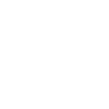
t = 0.00 s
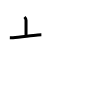
t = 2.00 s
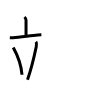
t = 4.00 s
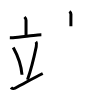
t = 6.00 s
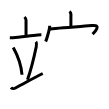
t = 8.00 s
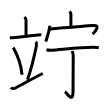
t = 10.00 s

The animated SVG that drew these frames (rendered in a browser with its animation timeline set to each time). Animation: 10 SMIL elements (animate=10); one cycle of 10.00 s.

<svg width="109px" height="109px" viewBox="0 0 px 109px" xmlns="http://www.w3.org/2000/svg" xmlns:xlink="http://www.w3.org/1999/xlink" xml:space="preserve" version="1.1"  baseProfile="full">
<path d="M24.46,17c1.04,0.95,1.57,2.21,1.57,3.2c0,2.24,0,9.27,0,15.35" style="fill:none;stroke:black;stroke-width:3;opacity:0">
  <animate attributeType="CSS" attributeName="opacity" from="0" to="1" begin="0s" dur="1s" repeatCount="0" fill="freeze" />
</path>
<path d="M9.82,37.84c1.04,0.02,2.25-0.06,3.27-0.15c5.81-0.56,16.78-1.9,24.67-2.75c1.71-0.18,2.75-0.17,3.61-0.18" style="fill:none;stroke:black;stroke-width:3;opacity:0">
  <animate attributeType="CSS" attributeName="opacity" from="0" to="1" begin="1s" dur="1s" repeatCount="0" fill="freeze" />
</path>
<path d="M13.25,47.4c5.66,10.2,8.23,20.63,8.75,27.35" style="fill:none;stroke:black;stroke-width:3;opacity:0">
  <animate attributeType="CSS" attributeName="opacity" from="0" to="1" begin="2s" dur="1s" repeatCount="0" fill="freeze" />
</path>
<path d="M35.89,41.75c0.99,1.28,0.56,3.96,0.35,4.99c-2.19,10.54-6.78,27.45-8.73,32.92" style="fill:none;stroke:black;stroke-width:3;opacity:0">
  <animate attributeType="CSS" attributeName="opacity" from="0" to="1" begin="3s" dur="1s" repeatCount="0" fill="freeze" />
</path>
<path d="M11,87.52c0.94,1.24,3.05,1.21,3.98,0.72c10.27-5.37,18.67-10.32,27.77-14.74" style="fill:none;stroke:black;stroke-width:3;opacity:0">
  <animate attributeType="CSS" attributeName="opacity" from="0" to="1" begin="4s" dur="1s" repeatCount="0" fill="freeze" />
</path>
<path d="M69.4,11.5c0.64,0.43,1.56,1.53,1.54,2.77c-0.05,3.9-0.05,8.54-0.05,12.08" style="fill:none;stroke:black;stroke-width:3;opacity:0">
  <animate attributeType="CSS" attributeName="opacity" from="0" to="1" begin="5s" dur="1s" repeatCount="0" fill="freeze" />
</path>
<path d="M49.73,25.63c0,3.37-3.03,13.62-4.09,15.87" style="fill:none;stroke:black;stroke-width:3;opacity:0">
  <animate attributeType="CSS" attributeName="opacity" from="0" to="1" begin="6s" dur="1s" repeatCount="0" fill="freeze" />
</path>
<path d="M49.25,29.09c6.25-1.09,38.89-3.08,42.66-3.51c10.62-1.23,2.03,7.05,0.66,8.54" style="fill:none;stroke:black;stroke-width:3;opacity:0">
  <animate attributeType="CSS" attributeName="opacity" from="0" to="1" begin="7s" dur="1s" repeatCount="0" fill="freeze" />
</path>
<path d="M46.47,49.72c1.39,0.39,3.94,0.57,5.33,0.47c9.5-0.62,29.63-3.01,42.09-2.93c2.32,0.02,3.71,0.25,4.87,0.46" style="fill:none;stroke:black;stroke-width:3;opacity:0">
  <animate attributeType="CSS" attributeName="opacity" from="0" to="1" begin="8s" dur="1s" repeatCount="0" fill="freeze" />
</path>
<path d="M72.21,51.11c0.07,0.39,1,2.01,1,4.46c0,14.13-0.2,32.55-0.2,36.56c0,11.36-6.79,0.41-7.99-0.6" style="fill:none;stroke:black;stroke-width:3;opacity:0">
  <animate attributeType="CSS" attributeName="opacity" from="0" to="1" begin="9s" dur="1s" repeatCount="0" fill="freeze" />
</path>
</svg>
